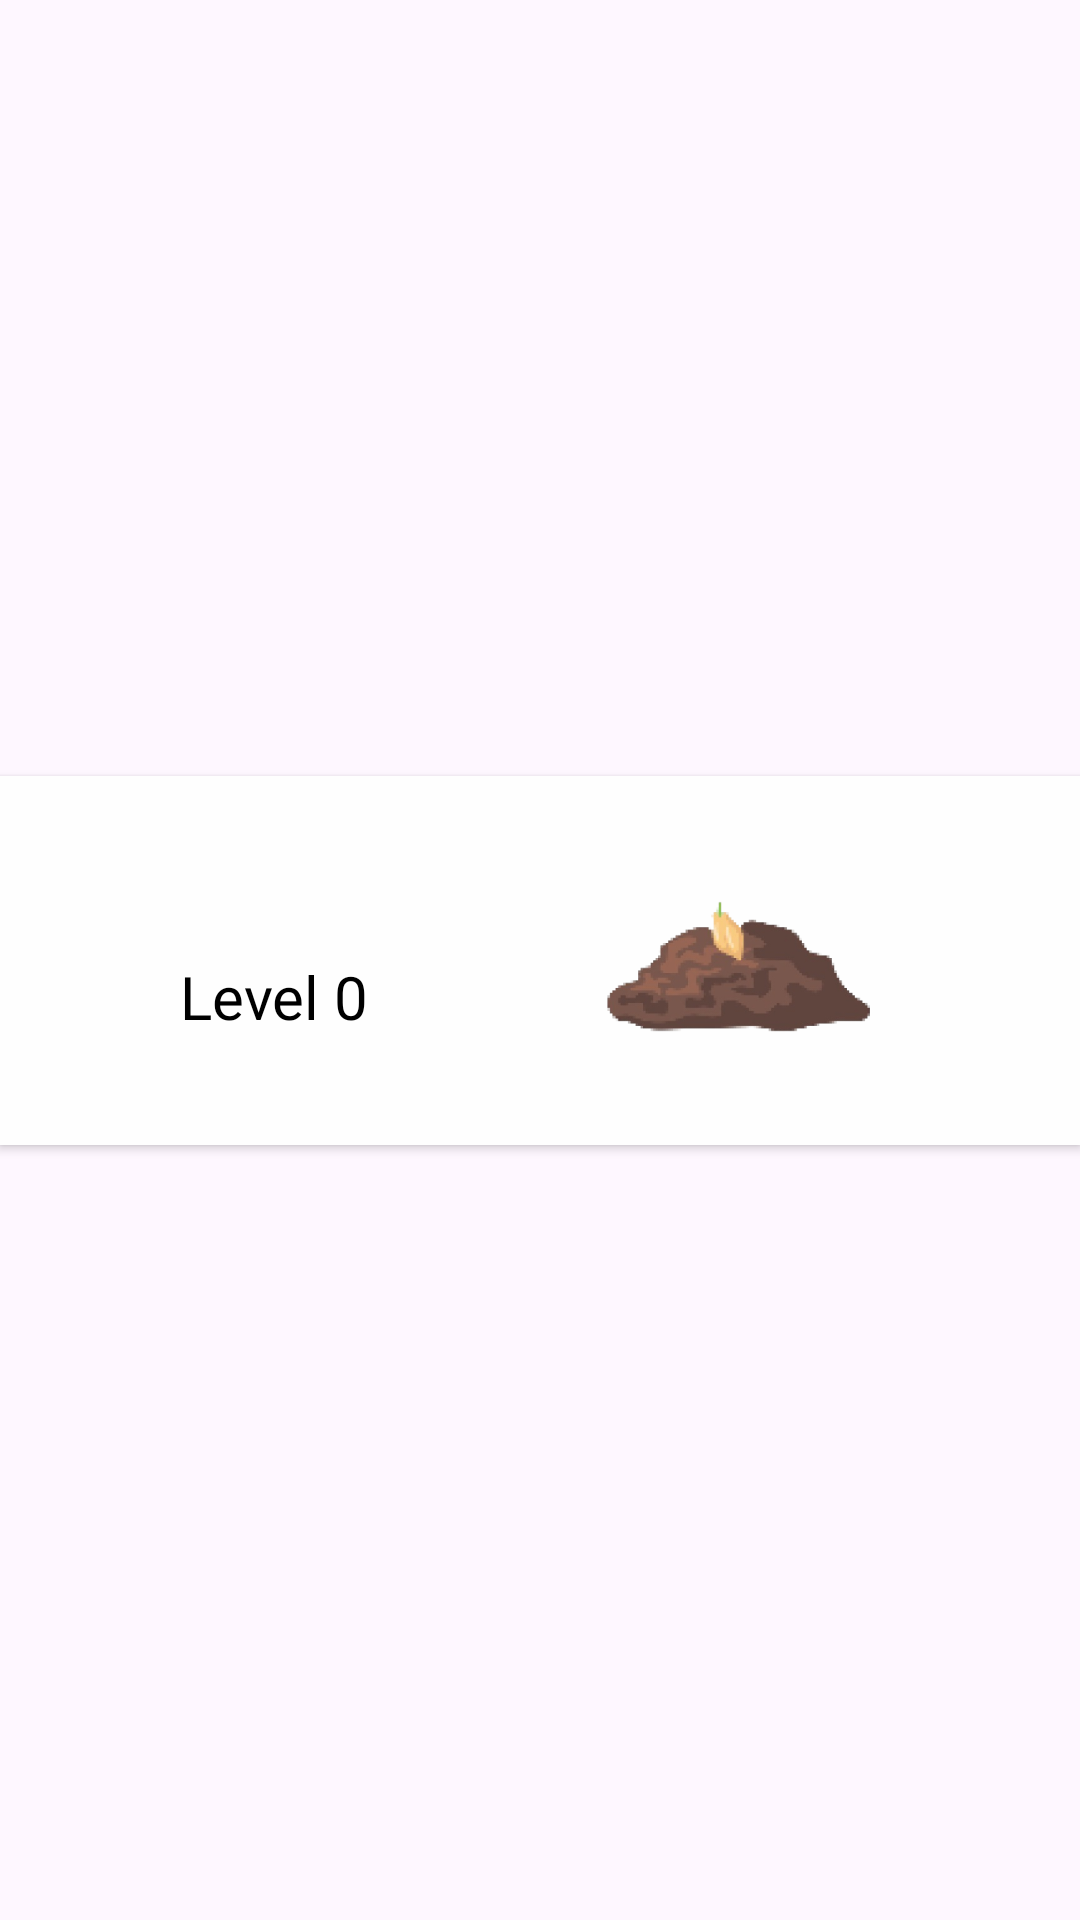

Produce the Android XML layout that renders to this screen, including the resource entries it uses.
<!-- AndroidManifest.xml: application theme Theme.KuboQuest -->
<!-- res/layout/recycler_view_plant_levels_right.xml -->
<?xml version="1.0" encoding="utf-8"?>
<androidx.constraintlayout.widget.ConstraintLayout xmlns:android="http://schemas.android.com/apk/res/android"
    xmlns:app="http://schemas.android.com/apk/res-auto"
    xmlns:tools="http://schemas.android.com/tools"
    android:layout_width="match_parent"
    android:layout_height="wrap_content"
    android:background="@drawable/rounded_radiobutton">

    <androidx.cardview.widget.CardView
        android:layout_width="0dp"
        android:layout_height="123sp"
        android:layout_marginTop="10sp"
        android:layout_marginBottom="10sp"
        android:background="#FEFEFE"
        app:cardBackgroundColor="@color/whiteBG"
        app:cardCornerRadius="0dp"
        app:layout_constraintBottom_toBottomOf="parent"
        app:layout_constraintEnd_toEndOf="parent"
        app:layout_constraintStart_toStartOf="parent"
        app:layout_constraintTop_toTopOf="parent">

        <androidx.constraintlayout.widget.ConstraintLayout
            android:layout_width="match_parent"
            android:layout_height="match_parent">

            <TextView
                android:id="@+id/txtTaskName"
                android:layout_width="wrap_content"
                android:layout_height="wrap_content"
                android:layout_marginStart="60dp"
                android:fontFamily="@font/poppins_bold"
                android:text="Level 0"
                android:textColor="@color/black"
                android:textSize="20sp"
                app:layout_constraintBottom_toBottomOf="parent"
                app:layout_constraintStart_toStartOf="parent"
                app:layout_constraintTop_toTopOf="parent"
                app:layout_constraintVertical_bias="0.625" />

            <ImageView
                android:id="@+id/imgPlantRight"
                android:layout_width="0dp"
                android:layout_height="86.66sp"
                android:layout_marginEnd="64dp"
                android:adjustViewBounds="true"
                app:layout_constraintBottom_toBottomOf="parent"
                app:layout_constraintEnd_toEndOf="parent"
                app:layout_constraintTop_toTopOf="parent"
                app:layout_constraintVertical_bias="0.567"
                app:srcCompat="@drawable/sprite_plant_lvl0" />

        </androidx.constraintlayout.widget.ConstraintLayout>
    </androidx.cardview.widget.CardView>
</androidx.constraintlayout.widget.ConstraintLayout>
<!-- resources referenced by this layout -->
<resources>
  <color name="black">#000000</color>
  <color name="whiteBG">#FEFEFE</color>
  <!-- drawable rounded_radiobutton (drawable) -->
  <selector xmlns:android="http://schemas.android.com/apk/res/android">
      
      <item android:state_checked="true">
          <shape android:shape="rectangle">
              <corners android:radius="100sp"/>
              <stroke android:color="#EEEEEE"/>
              <solid android:color="#EEEEEE"/> 
  
              <shadowColor android:color="#BDBDBD"/>
          </shape>
      </item>
  
  
  
  
  
  
  
  
  </selector>
  <!-- drawable sprite_plant_lvl0: png bitmap (drawable, 46685 bytes) -->
  <style name="Theme.KuboQuest" parent="Base.Theme.KuboQuest" />
  <style name="Base.Theme.KuboQuest" parent="Theme.Material3.DayNight.NoActionBar">
          
          
      </style>
</resources>
